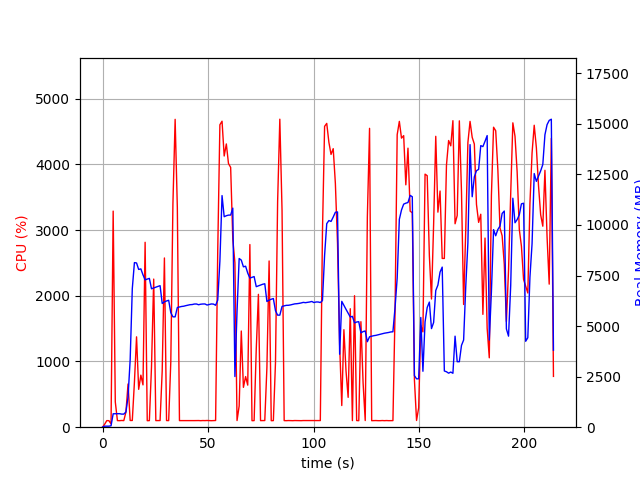

The table this chart was drawn from, first rows:
elapsed_time, nproc, cpu, mem_real, mem_virtual
3.8623809814453125e-05, 1, 0.0, 6.992, 3186
1.006, 1, 45.7, 50.94, 648.5
2.013, 1, 100.3, 50.94, 648.5
3.021, 1, 99.3, 50.94, 648.5
4.027, 2, 49.7, 70.08, 191
5.034, 1, 3288, 664.2, 4600
6.043, 1, 384.6, 664.4, 4622
7.05, 1, 100.3, 668.6, 4622
8.058, 1, 99.3, 668.6, 4622
9.065, 1, 102.3, 647.3, 4622
10.07, 1, 100.3, 647.3, 4622
11.08, 1, 228.4, 753.3, 4866
12.09, 1, 657.5, 1494, 7095
13.09, 1, 102.2, 3340, 20827
14.1, 1, 102.2, 6852, 20827
15.11, 1, 685.4, 8138, 20907
16.12, 1, 1375, 8122, 20907
17.12, 1, 576.1, 7801, 20907
18.16, 1, 791.7, 7827, 20907
19.17, 1, 643.7, 7534, 20907
20.18, 1, 2814, 7286, 20907
21.19, 1, 99.2, 7320, 20907
22.19, 1, 100.2, 7359, 20907
23.2, 1, 915.2, 6844, 20907
24.25, 1, 2254, 6886, 20907
25.26, 1, 100.3, 6928, 20907
26.26, 1, 100.2, 6961, 20907
27.27, 1, 101.3, 6997, 20907
28.28, 1, 856.8, 6118, 20907
29.33, 1, 2575, 6198, 20913
30.34, 1, 101.2, 6240, 20913
31.34, 1, 100.2, 6277, 20913
32.35, 1, 991.9, 5665, 20913
33.36, 1, 3398, 5456, 20913
34.41, 1, 4684, 5456, 20913
35.45, 1, 3341, 5919, 21174
36.46, 1, 100.3, 5947, 21174
37.47, 1, 100.2, 5969, 21174
38.47, 1, 100.3, 5983, 21174
39.48, 1, 100.2, 6011, 21174
40.49, 1, 101.3, 6032, 21174
41.5, 1, 99.3, 6058, 21174
42.5, 1, 100.3, 6064, 21174
43.51, 1, 100.3, 6090, 21174
44.52, 1, 101.3, 6092, 21174
45.52, 1, 101.2, 6055, 21174
46.53, 1, 99.2, 6081, 21174
47.54, 1, 101.2, 6092, 21174
48.55, 1, 100.3, 6094, 21174
49.55, 1, 102.2, 6040, 21174
50.56, 1, 100.2, 6066, 21174
51.57, 1, 99.0, 6094, 21174
52.58, 1, 101.1, 6087, 21174
53.59, 1, 102.0, 6029, 21174
54.6, 1, 2682, 6282, 21174
55.62, 1, 4602, 8210, 22261
56.64, 1, 4656, 11452, 23570
57.66, 1, 4126, 10407, 23582
58.68, 1, 4310, 10457, 23582
59.69, 1, 4012, 10486, 23764
... 152 more rows
